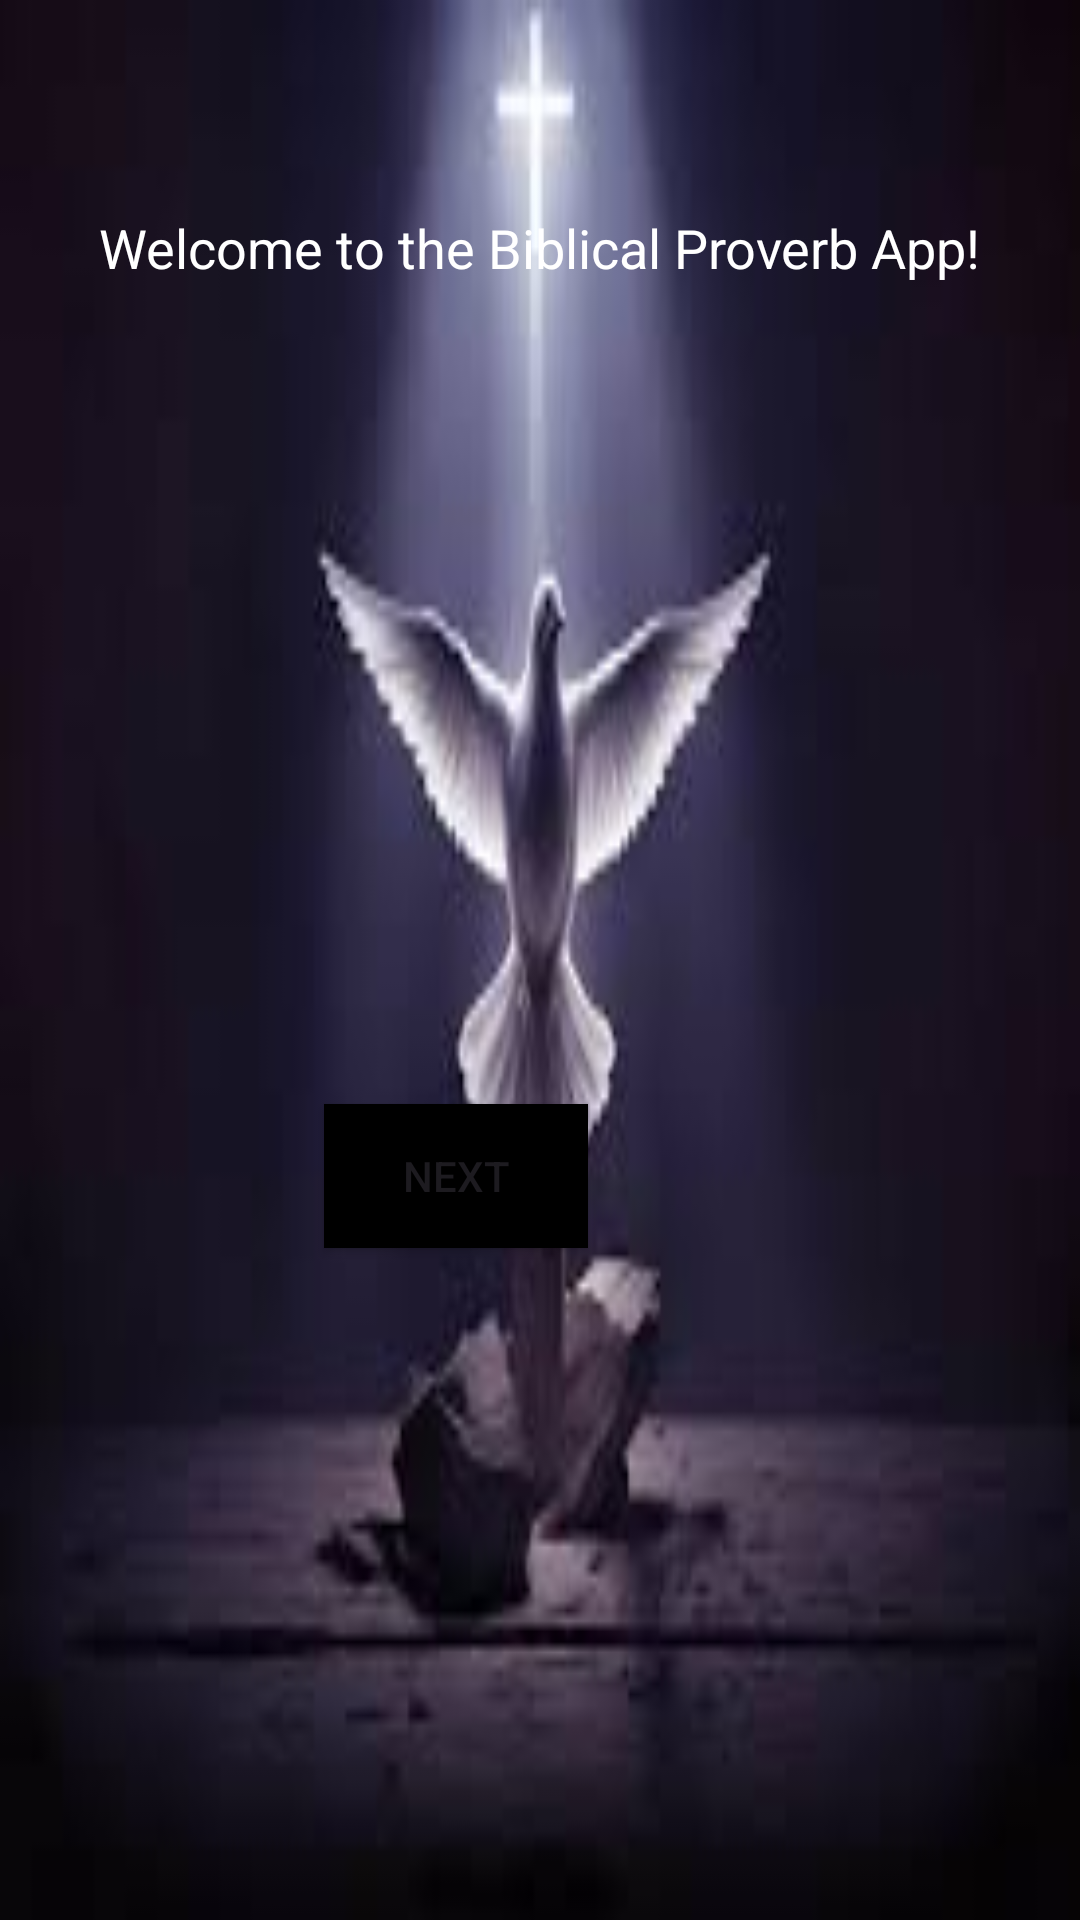

Write the Android layout XML for this screen, with the resource values it uses.
<!-- AndroidManifest.xml: application theme Theme.BiblicalProverbs -->
<!-- res/layout/activity_main.xml -->
<?xml version="1.0" encoding="utf-8"?>
<androidx.constraintlayout.widget.ConstraintLayout xmlns:android="http://schemas.android.com/apk/res/android"
    xmlns:app="http://schemas.android.com/apk/res-auto"
    xmlns:tools="http://schemas.android.com/tools"
    android:id="@+id/main"
    android:background="@drawable/holy"
    android:layout_width="match_parent"
    android:layout_height="match_parent"
    tools:context=".MainActivity">

    <TextView
        android:layout_width="wrap_content"
        android:layout_height="wrap_content"
        android:text="Welcome to the Biblical Proverb App!"
        android:textColor="@color/white"
        android:textSize="18sp"
        app:layout_constraintBottom_toBottomOf="parent"
        app:layout_constraintEnd_toEndOf="parent"
        app:layout_constraintStart_toStartOf="parent"
        app:layout_constraintTop_toTopOf="parent"
        app:layout_constraintVertical_bias="0.114" />

    <Button
        android:id="@+id/button"
        android:layout_width="wrap_content"
        android:layout_height="wrap_content"
        android:layout_marginStart="138dp"
        android:layout_marginEnd="164dp"
        android:layout_marginBottom="224dp"
        android:background="@color/black"
        android:text="Next"
        app:layout_constraintBottom_toBottomOf="parent"
        app:layout_constraintEnd_toEndOf="parent"
        app:layout_constraintHorizontal_bias="1.0"
        app:layout_constraintStart_toStartOf="parent"
        tools:ignore="MissingConstraints" />

</androidx.constraintlayout.widget.ConstraintLayout>
<!-- resources referenced by this layout -->
<resources>
  <!-- drawable holy: jpeg bitmap (drawable, 4255 bytes) -->
  <style name="Theme.BiblicalProverbs" parent="Base.Theme.BiblicalProverbs" />
  <style name="Base.Theme.BiblicalProverbs" parent="Theme.Material3.DayNight.NoActionBar">
          
          
      </style>
  <!-- not gathered from this repository: default colours our renderer supplied (Android Studio template values) -->
  <color name="black">#FF000000</color>
  <color name="white">#FFFFFFFF</color>
</resources>
